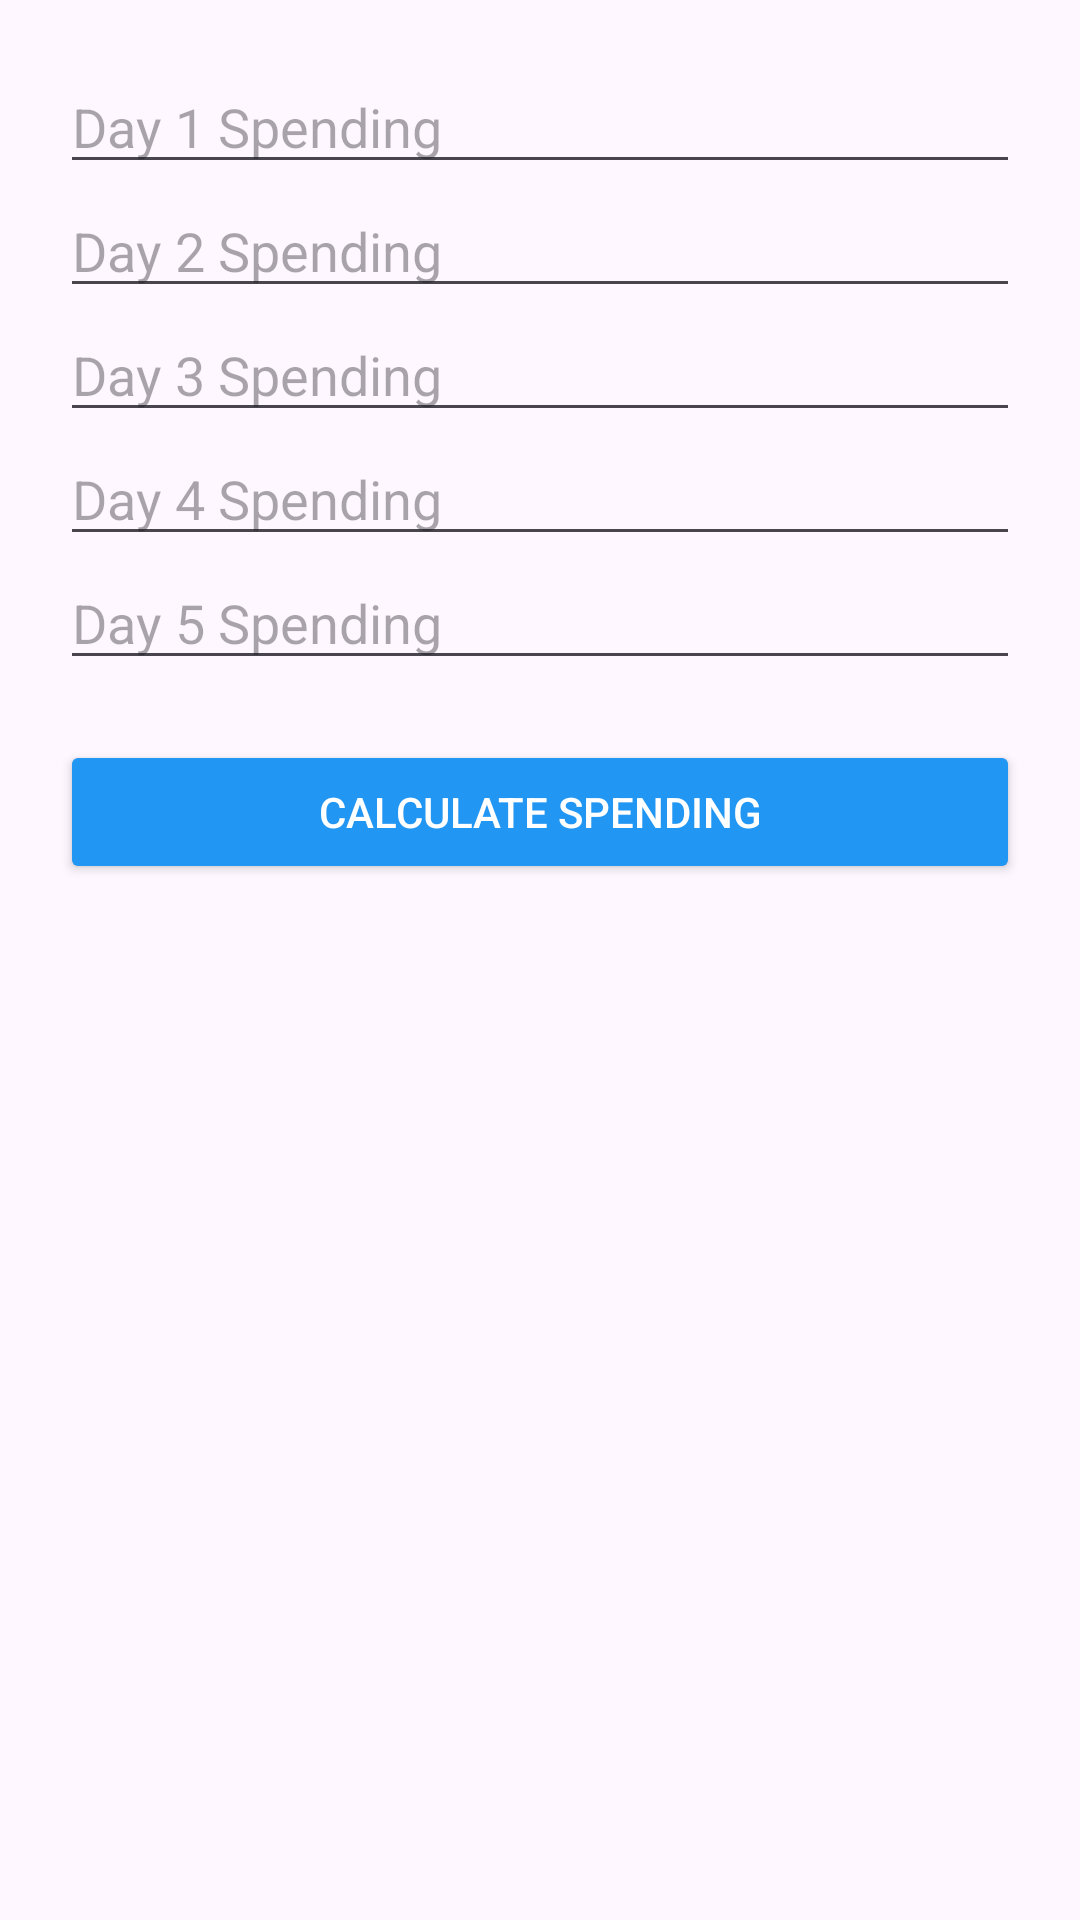

Produce the Android XML layout that renders to this screen, including the resource entries it uses.
<!-- AndroidManifest.xml: application theme Theme.SpendingChecker -->
<!-- res/layout/activity_main.xml -->
<?xml version="1.0" encoding="utf-8"?>
<LinearLayout xmlns:android="http://schemas.android.com/apk/res/android"
    android:layout_width="match_parent"
    android:layout_height="match_parent"
    android:orientation="vertical"
    android:padding="20dp">

    <EditText
        android:id="@+id/etDay1"
        android:layout_width="match_parent"
        android:layout_height="wrap_content"
        android:hint="Day 1 Spending"
        android:inputType="numberDecimal" />

    <EditText
        android:id="@+id/etDay2"
        android:layout_width="match_parent"
        android:layout_height="wrap_content"
        android:hint="Day 2 Spending"
        android:inputType="numberDecimal" />

    <EditText
        android:id="@+id/etDay3"
        android:layout_width="match_parent"
        android:layout_height="wrap_content"
        android:hint="Day 3 Spending"
        android:inputType="numberDecimal" />

    <EditText
        android:id="@+id/etDay4"
        android:layout_width="match_parent"
        android:layout_height="wrap_content"
        android:hint="Day 4 Spending"
        android:inputType="numberDecimal" />

    <EditText
        android:id="@+id/etDay5"
        android:layout_width="match_parent"
        android:layout_height="wrap_content"
        android:hint="Day 5 Spending"
        android:inputType="numberDecimal" />

    <Button
        android:id="@+id/btnCalculate"
        android:layout_width="match_parent"
        android:layout_height="wrap_content"
        android:layout_marginTop="20dp"
        android:text="Calculate Spending"
        android:textColor="#FFFFFF"
        android:backgroundTint="#2196F3" />

</LinearLayout>
<!-- resources referenced by this layout -->
<resources>
  <style name="Theme.SpendingChecker" parent="Base.Theme.SpendingChecker" />
  <style name="Base.Theme.SpendingChecker" parent="Theme.Material3.DayNight.NoActionBar">
          
          
      </style>
</resources>
